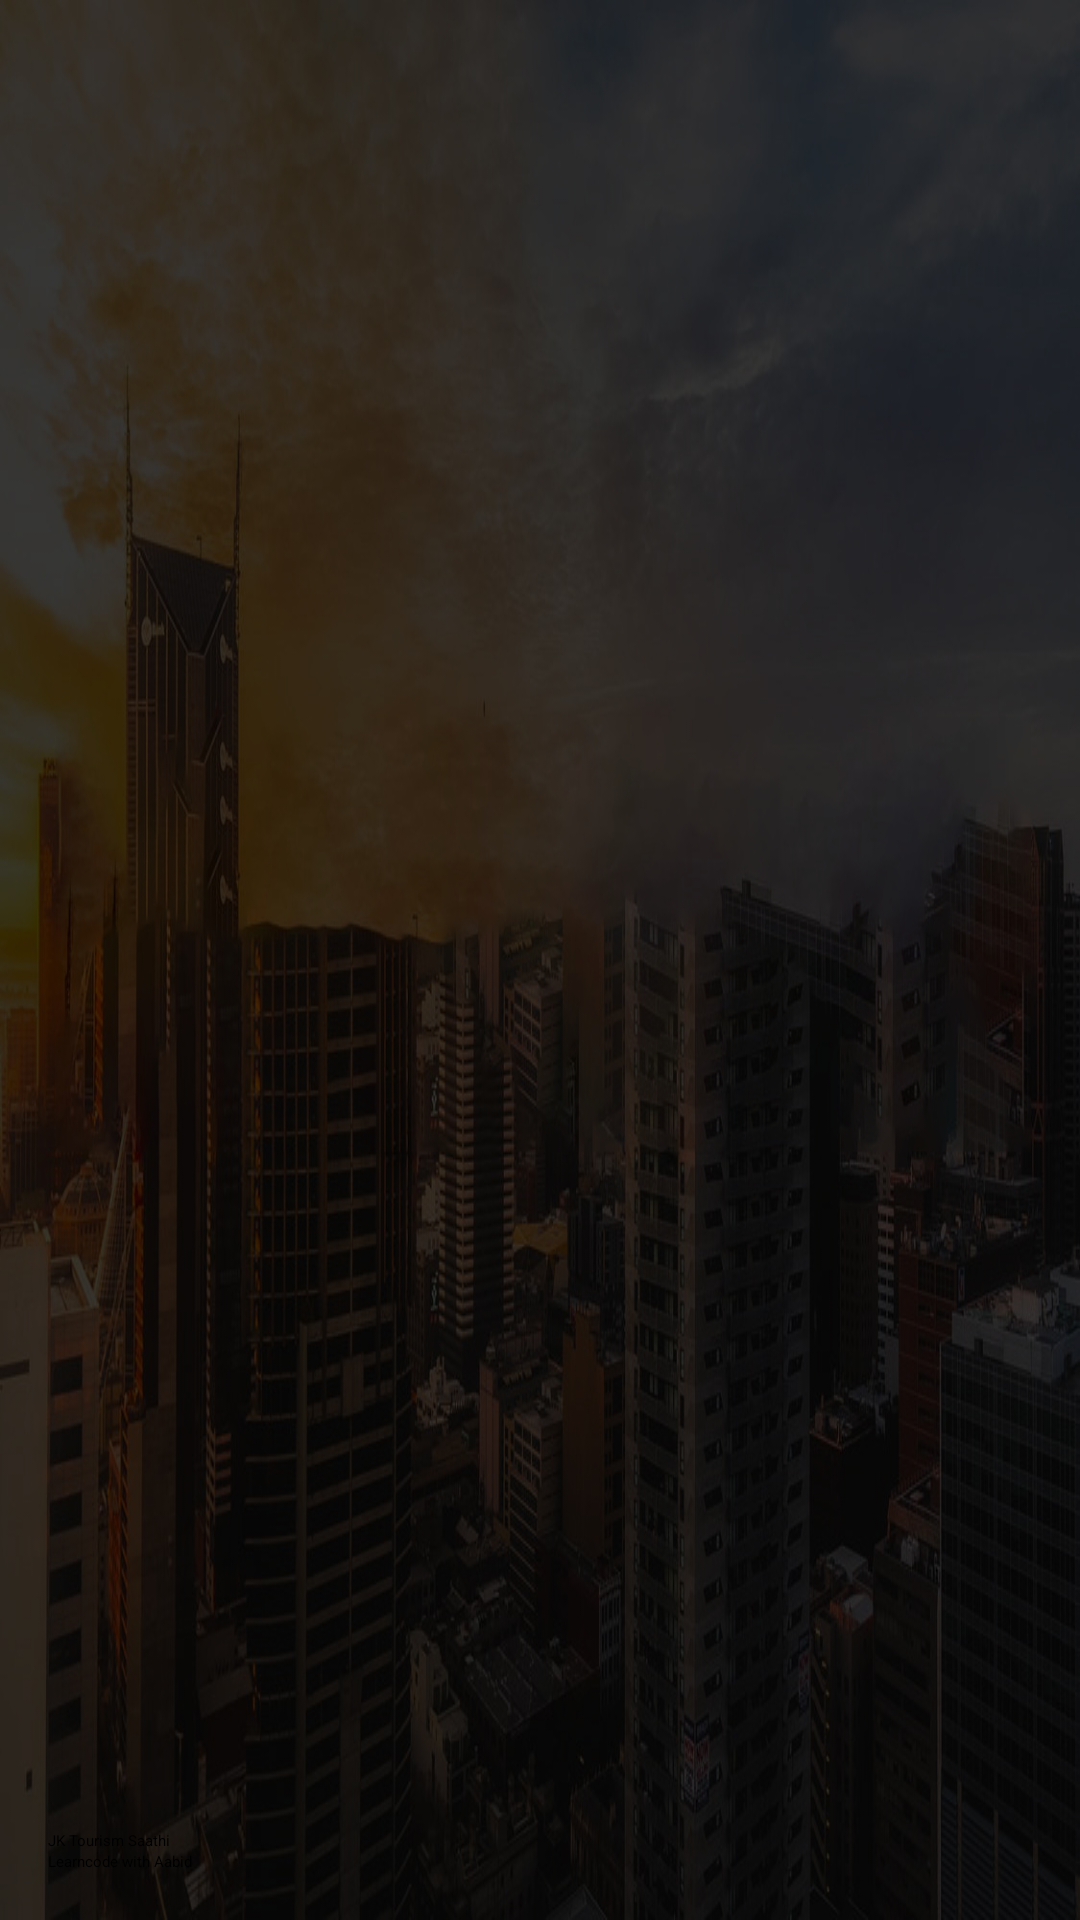

Write the Android layout XML for this screen, with the resource values it uses.
<!-- AndroidManifest.xml: application theme Theme.Hotel -->
<!-- res/layout/nav_header_home.xml -->
<?xml version="1.0" encoding="utf-8"?>
<LinearLayout
    xmlns:android="http://schemas.android.com/apk/res/android"
    xmlns:app="http://schemas.android.com/apk/res-auto"
    android:layout_width="match_parent"
    android:layout_height="@dimen/nav_header_height"
    android:background="@drawable/contact1"
    android:gravity="bottom"
    android:orientation="vertical"
    android:paddingBottom="@dimen/activity_vertical_margin"
    android:paddingLeft="@dimen/activity_horizontal_margin"
    android:paddingRight="@dimen/activity_horizontal_margin"
    android:paddingTop="@dimen/activity_vertical_margin"
    android:theme="@style/ThemeOverlay.AppCompat.Dark">

    <ImageView
        android:id="@+id/imageView"
        android:layout_width="94dp"
        android:layout_height="90dp"
        android:contentDescription="nav_header_desc"
        android:paddingTop="@dimen/nav_header_vertical_spacing"
        app:srcCompat="@drawable/home_logo" />

    <TextView
        android:id="@+id/drawer_name"
        android:layout_width="match_parent"
        android:layout_height="wrap_content"
        android:paddingTop="@dimen/nav_header_vertical_spacing"
        android:text="JK Tourism Saathi"
        android:textAppearance="@style/TextAppearance.AppCompat.Body1" />

    <TextView
        android:id="@+id/drawer_email"
        android:layout_width="wrap_content"
        android:layout_height="wrap_content"
        android:text="Learncode with Aabid" />

</LinearLayout>
<!-- resources referenced by this layout -->
<resources>
  <dimen name="activity_horizontal_margin">16dp</dimen>
  <dimen name="activity_vertical_margin">16dp</dimen>
  <dimen name="nav_header_height">176dp</dimen>
  <dimen name="nav_header_vertical_spacing">8dp</dimen>
  <!-- drawable contact1: png bitmap (drawable, 618370 bytes) -->
  <!-- drawable home_logo: png bitmap (drawable, 180648 bytes) -->
  <style name="Theme.Hotel" parent="Theme.MaterialComponents.DayNight.NoActionBar">
          
          <item name="colorPrimary">@color/purple_200</item>
          <item name="colorPrimaryVariant">@color/purple_700</item>
          <item name="colorOnPrimary">@color/black</item>
          
          <item name="colorSecondary">@color/teal_200</item>
          <item name="colorSecondaryVariant">@color/teal_200</item>
          <item name="colorOnSecondary">@color/black</item>
          
          <item name="android:statusBarColor" tools:targetApi="l">?attr/colorPrimaryVariant</item>
          
      </style>
  <color name="purple_200">#FFBB86FC</color>
  <color name="purple_700">#FF3700B3</color>
  <color name="black">#FF000000</color>
  <color name="teal_200">#FF03DAC5</color>
</resources>
